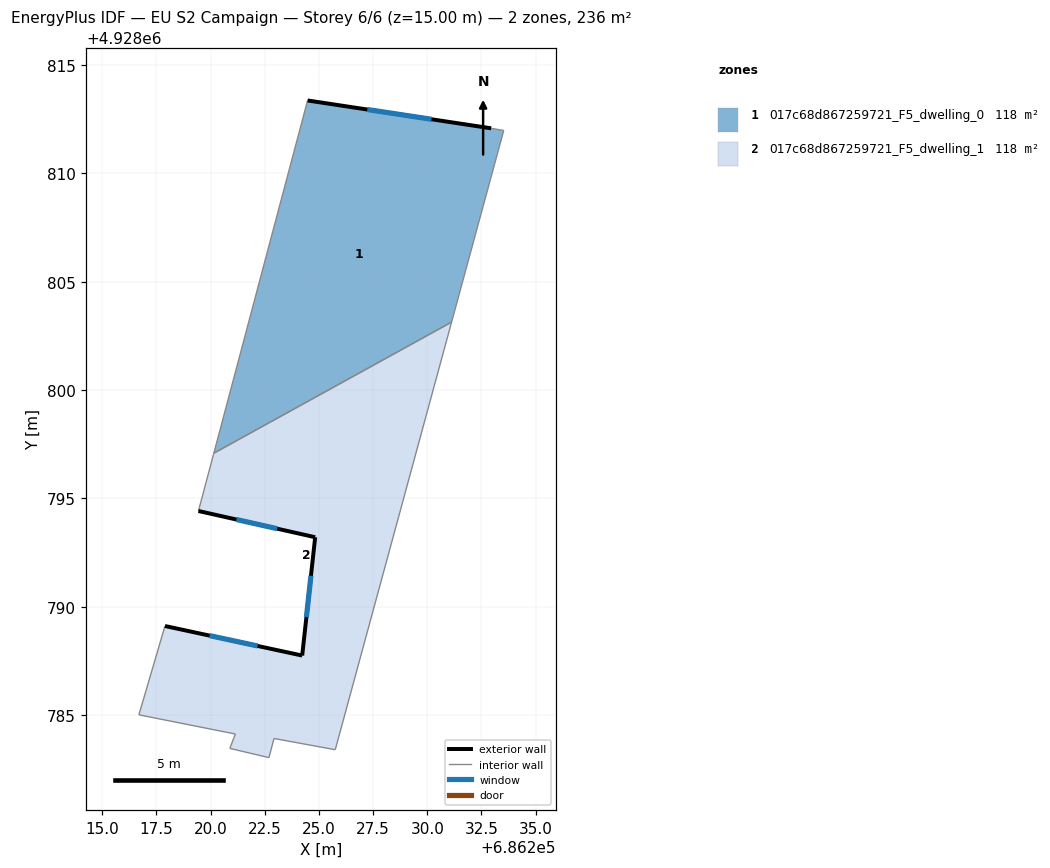
=== STOREY PLAN SPEC (per zone: floor XY polygon, exterior-wall plan segments, windows/doors) ===
zone 1: 017c68d867259721_F5_dwelling_0  (117.9 m²)
  floor: (686233.53, 4928811.98) (686231.12, 4928803.14) (686220.15, 4928797.09) (686224.48, 4928813.36) (686232.95, 4928812.08)
  exterior wall: (686232.95, 4928812.08) – (686224.48, 4928813.36)  [8.6 m]
    window: (686230.19, 4928812.50) – (686227.23, 4928812.95)  [3.1 m²]
  interior walls: 4
zone 2: 017c68d867259721_F5_dwelling_1  (117.9 m²)
  floor: (686231.12, 4928803.14) (686225.76, 4928783.41) (686222.93, 4928783.92) (686222.69, 4928783.04) (686220.89, 4928783.47) (686221.15, 4928784.13) (686216.69, 4928785.01) (686217.90, 4928789.11) (686224.23, 4928787.75) (686224.83, 4928793.21) (686219.44, 4928794.42) (686220.15, 4928797.09)
  exterior wall: (686224.23, 4928787.75) – (686217.90, 4928789.11)  [6.5 m]
    window: (686222.17, 4928788.19) – (686219.96, 4928788.67)  [2.4 m²]
  exterior wall: (686224.83, 4928793.21) – (686224.23, 4928787.75)  [5.5 m]
    window: (686224.63, 4928791.43) – (686224.42, 4928789.53)  [2.0 m²]
  exterior wall: (686219.44, 4928794.42) – (686224.83, 4928793.21)  [5.5 m]
    window: (686221.19, 4928794.03) – (686223.08, 4928793.60)  [2.0 m²]
  interior walls: 9

=== DERIVED (storey summary) ===
Building: EU S2 Campaign
Storey: 6 of 6  (floor level z = 15.00 m)
Storey gross floor area: 235.9 m²
Zones on this storey: 2
  - 017c68d867259721_F5_dwelling_0: floor 117.9 m²; exterior wall 8.6 m (25.7 m²); 1 window(s) 3.1 m²; WWR 12.2%
  - 017c68d867259721_F5_dwelling_1: floor 117.9 m²; exterior wall 17.5 m (52.5 m²); 3 window(s) 6.4 m²; WWR 12.2%
Zone adjacency (shared interzone walls):
  - 017c68d867259721_F5_dwelling_0 ↔ 017c68d867259721_F5_dwelling_1